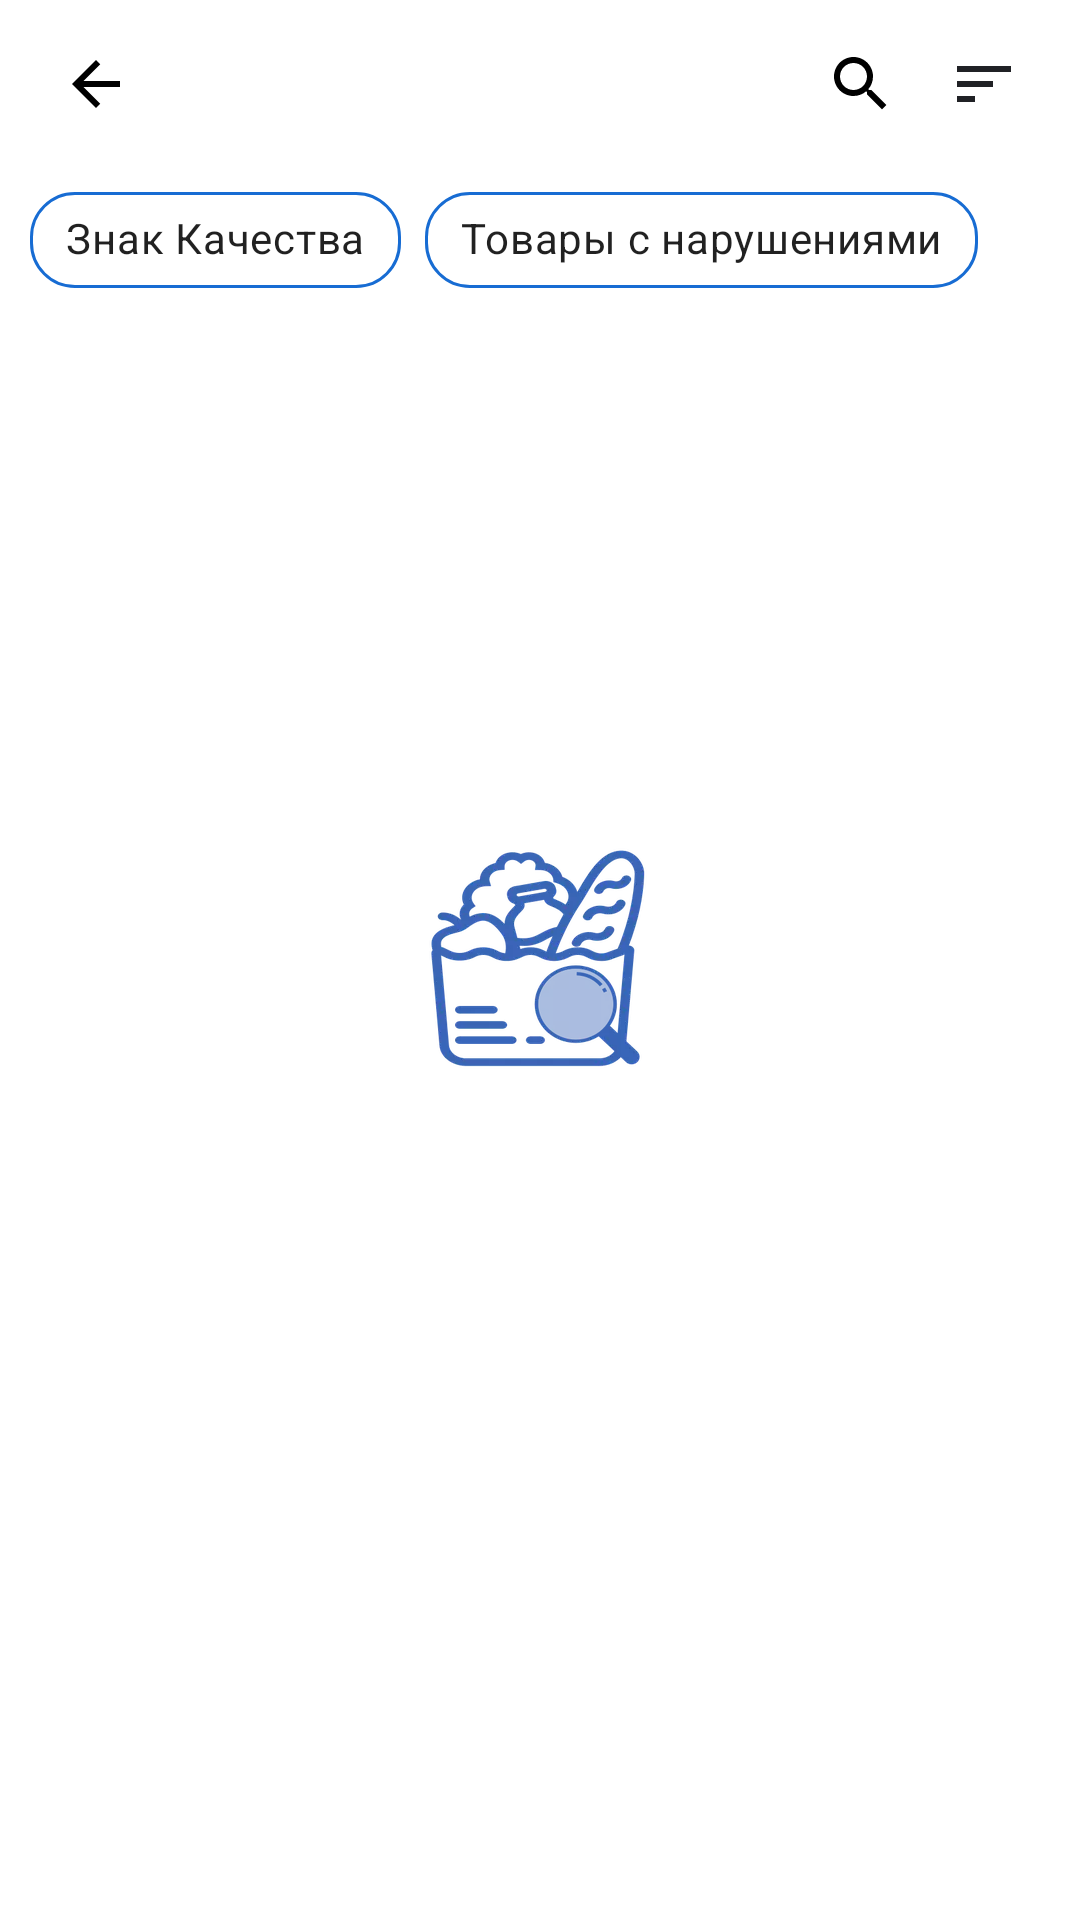

Write the Android layout XML for this screen, with the resource values it uses.
<!-- AndroidManifest.xml: application theme AppTheme.Launcher -->
<!-- res/layout/view_research.xml -->
<?xml version="1.0" encoding="utf-8"?>
<androidx.coordinatorlayout.widget.CoordinatorLayout xmlns:android="http://schemas.android.com/apk/res/android"
    android:layout_width="match_parent"
    android:layout_height="match_parent">

    <LinearLayout xmlns:app="http://schemas.android.com/apk/res-auto"
        android:layout_width="match_parent"
        android:layout_height="match_parent"
        android:orientation="vertical">

        <include
            layout="@layout/toolbar_search_and_filter"
            android:layout_width="match_parent"
            android:layout_height="?attr/actionBarSize" />

        <com.google.android.material.chip.ChipGroup
            android:id="@+id/chipGroup"
            android:layout_width="match_parent"
            android:layout_height="wrap_content"
            android:paddingStart="@dimen/default_margin_start_10"
            android:paddingEnd="@dimen/default_margin_end_10">

            <com.google.android.material.chip.Chip
                android:id="@+id/chipQualityMark"
                style="@style/Widget.MaterialComponents.Chip.Choice"
                android:layout_width="wrap_content"
                android:layout_height="wrap_content"
                android:checkable="true"
                android:text="@string/quality_sign"
                app:chipBackgroundColor="@drawable/chip_bg_selector"
                app:chipCornerRadius="@dimen/card_corner_radius_15"
                app:chipStrokeColor="@color/blue_light"
                app:chipStrokeWidth="@dimen/chip_stroke_width" />

            <com.google.android.material.chip.Chip
                android:id="@+id/chipProductViolation"
                style="@style/Widget.MaterialComponents.Chip.Choice"
                android:layout_width="wrap_content"
                android:layout_height="wrap_content"
                android:checkable="true"
                android:text="@string/product_with_violent"
                app:chipBackgroundColor="@drawable/chip_bg_selector"
                app:chipCornerRadius="@dimen/card_corner_radius_15"
                app:chipStrokeColor="@color/blue_light"
                app:chipStrokeWidth="@dimen/chip_stroke_width" />

        </com.google.android.material.chip.ChipGroup>

        <androidx.recyclerview.widget.RecyclerView
            android:id="@+id/rvResearch"
            android:layout_width="match_parent"
            android:layout_height="match_parent" />

        <TextView
            android:id="@+id/tvEmpty"
            android:layout_width="match_parent"
            android:layout_height="match_parent"
            android:layout_gravity="center"
            android:gravity="center"
            android:text="@string/empty_products"
            android:visibility="gone" />

    </LinearLayout>

    <include
        layout="@layout/progress_layout"
        android:layout_width="match_parent"
        android:layout_height="match_parent"
        android:layout_gravity="center" />
</androidx.coordinatorlayout.widget.CoordinatorLayout>
<!-- res/layout/toolbar_search_and_filter.xml (included above) -->
<?xml version="1.0" encoding="utf-8"?>
<androidx.appcompat.widget.Toolbar xmlns:android="http://schemas.android.com/apk/res/android"
    xmlns:app="http://schemas.android.com/apk/res-auto"
    xmlns:tools="http://schemas.android.com/tools"
    android:layout_width="match_parent"
    android:layout_height="?attr/actionBarSize"
    android:background="@android:color/white"
    android:elevation="0dp"
    android:theme="@style/ToolbarTheme.App"
    app:contentInsetEnd="0dp"
    app:contentInsetLeft="0dp"
    app:contentInsetRight="0dp"
    app:contentInsetStart="0dp"
    tools:targetApi="lollipop">

    <ImageView
        android:id="@+id/actionBack"
        android:layout_width="wrap_content"
        android:layout_height="wrap_content"
        android:layout_gravity="start"
        android:layout_marginStart="@dimen/default_start_margin_20"
        android:background="?selectableItemBackgroundBorderless"
        android:gravity="center_vertical"
        app:srcCompat="@drawable/ic_arrow_back_white" />

    <TextView
        android:id="@+id/tvTitle"
        android:layout_width="wrap_content"
        android:layout_height="wrap_content"
        android:layout_gravity="center"
        android:ellipsize="end"
        android:textAppearance="@style/TextAppearance.App.Title" />

    <ImageView
        android:id="@+id/actionSort"
        android:layout_width="wrap_content"
        android:layout_height="wrap_content"
        android:layout_gravity="end"
        android:layout_marginEnd="@dimen/default_end_margin_20"
        android:background="?selectableItemBackgroundBorderless"
        android:gravity="center_vertical"
        app:srcCompat="@drawable/ic_sort" />

    <androidx.appcompat.widget.SearchView
        android:id="@+id/actionSearch"
        style="@style/SearchView.App"
        android:layout_width="wrap_content"
        android:layout_height="match_parent"
        android:layout_gravity="end"
        android:layout_marginEnd="@dimen/default_margin_5"
        android:gravity="center_vertical"
        app:defaultQueryHint="  " />


</androidx.appcompat.widget.Toolbar>
<!-- res/layout/progress_layout.xml (included above) -->
<?xml version="1.0" encoding="utf-8"?>
<LinearLayout xmlns:android="http://schemas.android.com/apk/res/android"
              xmlns:tools="http://schemas.android.com/tools"
              android:id="@+id/progressLayout"
              android:orientation="vertical"
              android:gravity="center"
              android:visibility="gone"
              tools:visibility="visible"
              android:layout_width="match_parent"
              android:layout_height="match_parent"
>

    <ProgressBar
            android:layout_width="wrap_content"
            android:layout_height="wrap_content"
            android:theme="@style/progressBarBlue"
    />

</LinearLayout>
<!-- resources referenced by this layout -->
<resources>
  <color name="blue_light">#176CD3</color>
  <dimen name="card_corner_radius_15">15dp</dimen>
  <dimen name="chip_stroke_width">1dp</dimen>
  <dimen name="default_end_margin_20">20dp</dimen>
  <dimen name="default_margin_5">5dp</dimen>
  <dimen name="default_margin_end_10">10dp</dimen>
  <dimen name="default_margin_start_10">10dp</dimen>
  <dimen name="default_start_margin_20">20dp</dimen>
  <!-- drawable chip_bg_selector (drawable) -->
  <?xml version="1.0" encoding="utf-8"?>
  <selector xmlns:android="http://schemas.android.com/apk/res/android">
      <item android:color="@color/blue_light" android:state_checked="true" />
      <item android:color="@color/blue_light" android:state_pressed="true" />
      <item android:color="@color/blue_light" android:state_selected="true" />
      <item android:color="@android:color/white" />
  </selector>
  <!-- drawable ic_arrow_back_white (drawable) -->
  <vector xmlns:android="http://schemas.android.com/apk/res/android"
          android:width="24dp"
          android:height="24dp"
          android:viewportWidth="24.0"
          android:viewportHeight="24.0">
      <path
              android:fillColor="#000000"
              android:pathData="M20,11H7.83l5.59,-5.59L12,4l-8,8 8,8 1.41,-1.41L7.83,13H20v-2z"/>
  </vector>
  <!-- drawable ic_sort (drawable) -->
  <vector xmlns:android="http://schemas.android.com/apk/res/android"
      android:width="24dp"
      android:height="24dp"
      android:viewportWidth="24.0"
      android:viewportHeight="24.0">
      <path
          android:fillColor="?attr/textColor"
          android:pathData="M3,18h6v-2L3,16v2zM3,6v2h18L21,6L3,6zM3,13h12v-2L3,11v2z" />
  </vector>
  <string name="empty_products">Товары отсутствуют</string>
  <string name="product_with_violent">Товары с нарушениями</string>
  <string name="quality_sign">Знак Качества</string>
  <style name="SearchView.App" parent="Widget.AppCompat.SearchView">
          <item name="searchIcon">@drawable/ic_search_white</item>
          <item name="queryBackground">@android:color/transparent</item>
          <item name="searchHintIcon">@drawable/ic_search_white_hint</item>
          <item name="android:textSize">16sp</item>
      </style>
  <style name="TextAppearance.App.Title">
          <item name="android:textAppearance">@style/TextAppearance.AppCompat.Widget.ActionBar.Title
          </item>
          <item name="android:textSize">20sp</item>
      </style>
  <style name="ToolbarTheme.App" parent="Base.ThemeOverlay.AppCompat.ActionBar">
          <item name="selectableItemBackground">?android:selectableItemBackground</item>
          <item name="selectableItemBackgroundBorderless">
              ?android:selectableItemBackgroundBorderless
          </item>
          <item name="colorControlHighlight">@color/gray1</item>
      </style>
  <style name="AppTheme.Launcher">
          <item name="android:windowBackground">@drawable/launch_screen</item>
      </style>
  <!-- drawable ic_search_white_hint (drawable) -->
  <vector xmlns:android="http://schemas.android.com/apk/res/android"
      android:width="24dp"
      android:height="24dp"
      android:viewportWidth="24.0"
      android:viewportHeight="24.0">
      <path
          android:fillColor="?attr/textColor"
          android:pathData="M15.5,14h-0.79l-0.28,-0.27C15.41,12.59 16,11.11 16,9.5 16,5.91 13.09,3 9.5,3S3,5.91 3,9.5 5.91,16 9.5,16c1.61,0 3.09,-0.59 4.23,-1.57l0.27,0.28v0.79l5,4.99L20.49,19l-4.99,-5zM9.5,14C7.01,14 5,11.99 5,9.5S7.01,5 9.5,5 14,7.01 14,9.5 11.99,14 9.5,14z" />
  </vector>
  <color name="gray1">#E0E0E0</color>
  <!-- drawable launch_screen (drawable) -->
  <?xml version="1.0" encoding="utf-8"?>
  <layer-list xmlns:android="http://schemas.android.com/apk/res/android"
      android:opacity="opaque">
  
      <item android:drawable="?attr/bgColor" />
  
      <item>
  
          <bitmap
              android:gravity="center"
              android:src="@drawable/blue_logo" />
  
      </item>
  
  </layer-list>
</resources>
